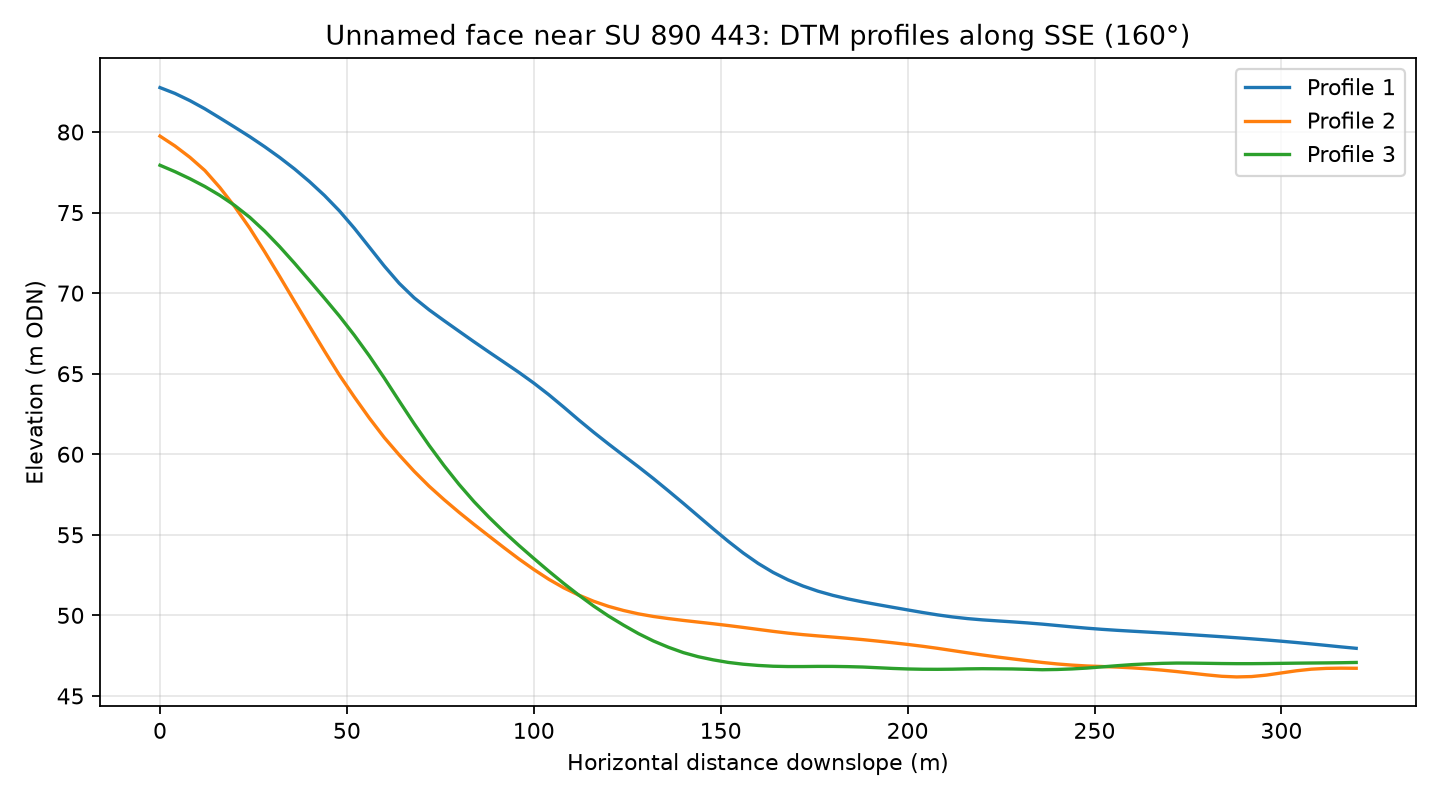

Values plotted in this chart, from the file beside it:
profile, distance_m, elevation_m
1, 0.0, 82.76
1, 4.0, 82.4
1, 8.0, 81.95
1, 12.0, 81.44
1, 16.0, 80.88
1, 20.0, 80.3
1, 24.0, 79.71
1, 28.0, 79.09
1, 32.0, 78.42
1, 36.0, 77.71
1, 40.0, 76.92
1, 44.0, 76.06
1, 48.0, 75.11
1, 52.0, 74.02
1, 56.0, 72.86
1, 60.0, 71.68
1, 64.0, 70.61
1, 68.0, 69.71
1, 72.0, 68.96
1, 76.0, 68.29
1, 80.0, 67.63
1, 84.0, 66.98
1, 88.0, 66.34
1, 92.0, 65.72
1, 96.0, 65.08
1, 100.0, 64.42
1, 104.0, 63.7
1, 108.0, 62.93
1, 112.0, 62.13
1, 116.0, 61.37
1, 120.0, 60.64
1, 124.0, 59.92
1, 128.0, 59.22
1, 132.0, 58.49
1, 136.0, 57.73
1, 140.0, 56.95
1, 144.0, 56.16
1, 148.0, 55.37
1, 152.0, 54.6
1, 156.0, 53.88
1, 160.0, 53.23
1, 164.0, 52.67
1, 168.0, 52.21
1, 172.0, 51.82
1, 176.0, 51.5
1, 180.0, 51.24
1, 184.0, 51.02
1, 188.0, 50.84
1, 192.0, 50.67
1, 196.0, 50.5
1, 200.0, 50.34
1, 204.0, 50.18
1, 208.0, 50.03
1, 212.0, 49.9
1, 216.0, 49.8
1, 220.0, 49.72
1, 224.0, 49.66
1, 228.0, 49.6
1, 232.0, 49.53
1, 236.0, 49.46
... 183 more rows
